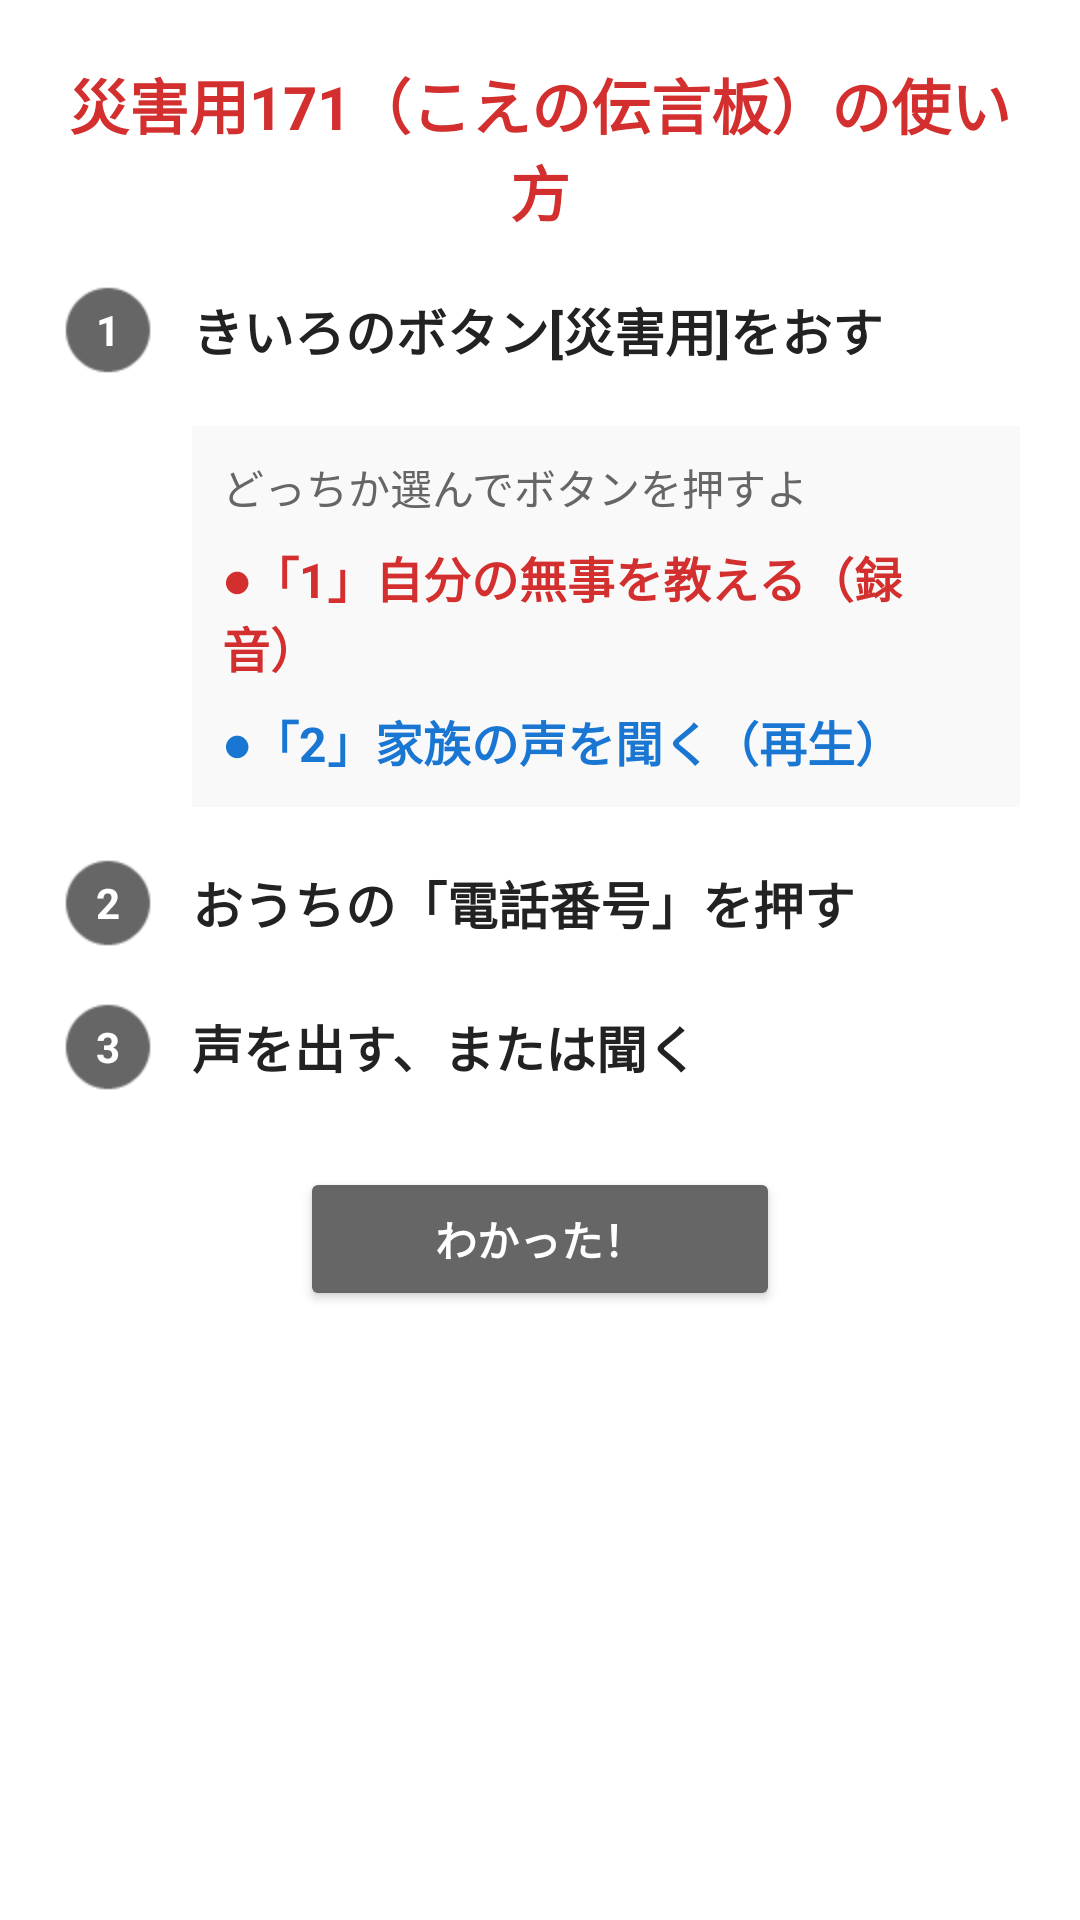

Write the Android layout XML for this screen, with the resource values it uses.
<!-- AndroidManifest.xml: application theme Theme.SOSbaton -->
<!-- res/layout/dialog_how_to_use.xml -->
<?xml version="1.0" encoding="utf-8"?>
<LinearLayout xmlns:android="http://schemas.android.com/apk/res/android"
    android:layout_width="match_parent"
    android:layout_height="wrap_content"
    android:orientation="vertical"
    android:padding="20dp"
    android:background="#FFFFFF">

    <TextView
        android:layout_width="match_parent"
        android:layout_height="wrap_content"
        android:layout_marginBottom="16dp"
        android:gravity="center"
        android:text="災害用171（こえの伝言板）の使い方"
        android:textColor="#D32F2F"
        android:textSize="20sp"
        android:textStyle="bold" />

    <LinearLayout
        android:layout_width="match_parent"
        android:layout_height="wrap_content"
        android:orientation="horizontal"
        android:gravity="center_vertical"
        android:layout_marginBottom="16dp">
        <TextView
            android:layout_width="32dp"
            android:layout_height="32dp"
            android:background="@android:drawable/presence_online"
            android:backgroundTint="#666666"
            android:text="1"
            android:textColor="#FFFFFF"
            android:gravity="center"
            android:textStyle="bold"/>
        <TextView
            android:layout_width="wrap_content"
            android:layout_height="wrap_content"
            android:layout_marginStart="12dp"
            android:text="きいろのボタン[災害用]をおす"
            android:textSize="17sp"
            android:textStyle="bold"
            android:textColor="#222222"/>
    </LinearLayout>

    <LinearLayout
        android:layout_width="match_parent"
        android:layout_height="wrap_content"
        android:layout_marginStart="44dp"
        android:layout_marginBottom="16dp"
        android:background="#F9F9F9"
        android:orientation="vertical"
        android:padding="10dp">

        <TextView
            android:layout_width="wrap_content"
            android:layout_height="wrap_content"
            android:layout_marginBottom="8dp"
            android:text="どっちか選んでボタンを押すよ"
            android:textColor="#666666"
            android:textSize="14sp" />

        <TextView
            android:layout_width="match_parent"
            android:layout_height="wrap_content"
            android:text="●「1」自分の無事を教える（録音）"
            android:textColor="#D32F2F"
            android:textSize="16sp"
            android:textStyle="bold" />

        <TextView
            android:layout_width="match_parent"
            android:layout_height="wrap_content"
            android:layout_marginTop="8dp"
            android:text="●「2」家族の声を聞く（再生）"
            android:textColor="#1976D2"
            android:textSize="16sp"
            android:textStyle="bold" />
    </LinearLayout>

    <LinearLayout
        android:layout_width="match_parent"
        android:layout_height="wrap_content"
        android:orientation="horizontal"
        android:gravity="center_vertical"
        android:layout_marginBottom="16dp">
        <TextView
            android:layout_width="32dp"
            android:layout_height="32dp"
            android:background="@android:drawable/presence_online"
            android:backgroundTint="#666666"
            android:text="2"
            android:textColor="#FFFFFF"
            android:gravity="center"
            android:textStyle="bold"/>
        <TextView
            android:layout_width="wrap_content"
            android:layout_height="wrap_content"
            android:layout_marginStart="12dp"
            android:text="おうちの「電話番号」を押す"
            android:textSize="17sp"
            android:textStyle="bold"
            android:textColor="#222222"/>
    </LinearLayout>

    <LinearLayout
        android:layout_width="match_parent"
        android:layout_height="wrap_content"
        android:orientation="horizontal"
        android:gravity="center_vertical">
        <TextView
            android:layout_width="32dp"
            android:layout_height="32dp"
            android:background="@android:drawable/presence_online"
            android:backgroundTint="#666666"
            android:text="3"
            android:textColor="#FFFFFF"
            android:gravity="center"
            android:textStyle="bold"/>
        <TextView
            android:layout_width="wrap_content"
            android:layout_height="wrap_content"
            android:layout_marginStart="12dp"
            android:text="声を出す、または聞く"
            android:textSize="17sp"
            android:textStyle="bold"
            android:textColor="#222222"/>
    </LinearLayout>

    <Button
        android:id="@+id/btn_close_dialog"
        android:layout_width="160dp"
        android:layout_height="wrap_content"
        android:layout_gravity="center"
        android:layout_marginTop="24dp"
        android:text="わかった！"
        android:backgroundTint="#666666"
        android:textColor="#FFFFFF"
        android:textStyle="bold"/>
</LinearLayout>
<!-- resources referenced by this layout -->
<resources>
  <style name="Theme.SOSbaton" parent="Base.Theme.SOSbaton" />
  <style name="Base.Theme.SOSbaton" parent="Theme.AppCompat.Light.NoActionBar">
          
          
      </style>
</resources>
